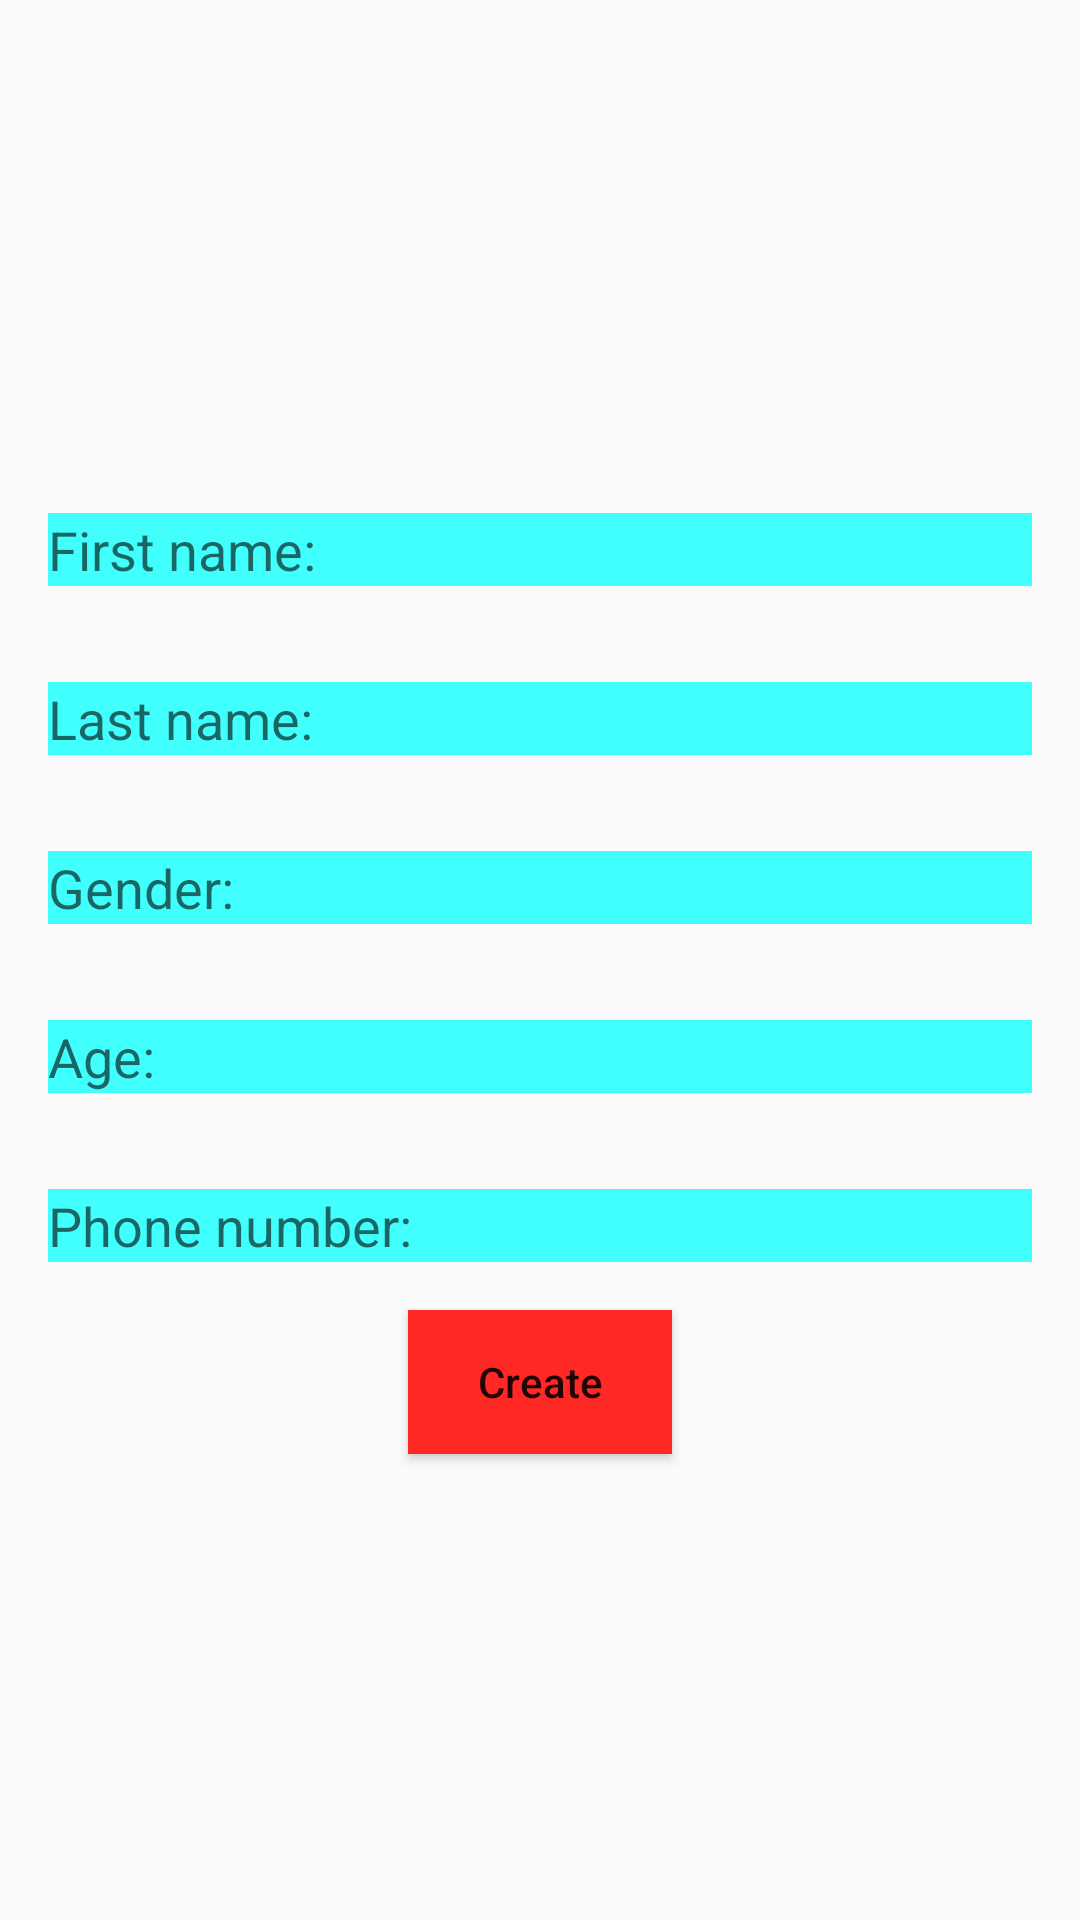

Write the Android layout XML for this screen, with the resource values it uses.
<!-- AndroidManifest.xml: application theme AppTheme -->
<!-- res/layout/activity_add_person.xml -->
<?xml version="1.0" encoding="utf-8"?>
<LinearLayout xmlns:android="http://schemas.android.com/apk/res/android"
    android:layout_width="match_parent"
    android:layout_height="match_parent"
    android:gravity="center_vertical"
    android:orientation="vertical">

    <EditText
        android:id="@+id/et_first_name_AAP"

        style="@style/EditTextStyle"

        android:layout_width="match_parent"
        android:layout_height="wrap_content"
        android:layout_margin="@dimen/activity_vertical_margin"
        android:hint="@string/first_name" />

    <EditText
        android:id="@+id/et_last_name_AAP"

        style="@style/EditTextStyle"

        android:layout_width="match_parent"
        android:layout_height="wrap_content"
        android:layout_margin="@dimen/activity_vertical_margin"
        android:hint="@string/last_name" />

    <EditText
        android:id="@+id/et_gender_AAP"

        style="@style/EditTextStyle"

        android:layout_width="match_parent"
        android:layout_height="wrap_content"
        android:layout_margin="@dimen/activity_vertical_margin"
        android:hint="@string/gender" />

    <EditText
        android:id="@+id/et_age_AAP"

        style="@style/EditTextStyle"

        android:layout_width="match_parent"
        android:layout_height="wrap_content"
        android:layout_margin="@dimen/activity_vertical_margin"
        android:hint="@string/age"
        android:inputType="numberDecimal" />

    <EditText
        android:id="@+id/et_phone_number_AAP"

        style="@style/EditTextStyle"

        android:layout_width="match_parent"
        android:layout_height="wrap_content"
        android:layout_margin="@dimen/activity_vertical_margin"
        android:hint="@string/phone_number"
        android:inputType="phone" />

    <Button
        android:id="@+id/btn_add_person_AAP"

        style="@style/ButtonStyle"

        android:layout_width="wrap_content"
        android:layout_height="wrap_content"
        android:layout_gravity="center_horizontal"
        android:text="@string/create_btn"
        android:textAllCaps="false" />
</LinearLayout>
<!-- resources referenced by this layout -->
<resources>
  <dimen name="activity_vertical_margin">16dp</dimen>
  <string name="age">Age:</string>
  <string name="create_btn">Create</string>
  <string name="first_name">First name:</string>
  <string name="gender">Gender:</string>
  <string name="last_name">Last name:</string>
  <string name="phone_number">Phone number:</string>
  <style name="ButtonStyle" parent="Base.Widget.AppCompat.Button">
          <item name="android:background">@color/colorRed</item>
      </style>
  <style name="EditTextStyle" parent="Widget.AppCompat.EditText">
          <item name="android:background">@color/colorBlue</item>
          <item name="android:textSize">@dimen/et_text_size</item>
      </style>
  <style name="AppTheme" parent="Theme.AppCompat.Light.DarkActionBar">
          
          <item name="colorPrimary">@color/colorPrimary</item>
          <item name="colorPrimaryDark">@color/colorPrimaryDark</item>
          <item name="colorAccent">@color/colorAccent</item>
      </style>
  <color name="colorRed">#ff2824</color>
  <color name="colorBlue">#40fffc</color>
  <dimen name="et_text_size">18sp</dimen>
  <color name="colorPrimary">#3F51B5</color>
  <color name="colorPrimaryDark">#303F9F</color>
  <color name="colorAccent">#FF4081</color>
</resources>
